Run: headless pygame with SDL's dummy video driver; simulated clock (each Clock.tick advances the game by its frame time, no real sleeping); random seed 0; keys injected as events and as key.get_pressed() state; mouse plan: one left click at the window centre at the start of phase 2, then a move to the lower-right quarter at the start of phase 3.
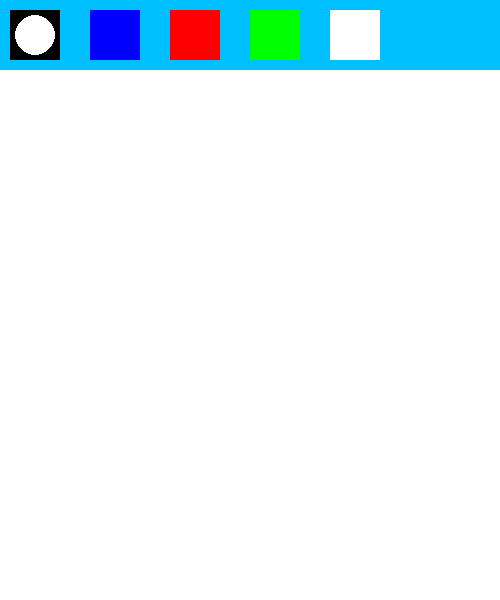
Frame 1 of 4 · flips 1–60 · no input
Frame 2 of 4 · flips 61–180 · clicked the window centre · tapped SPACE, RETURN · held RIGHT (→), D · screen unchanged from frame 1, image omitted
Frame 3 of 4 · flips 181–300 · moved the mouse to the lower-right quarter · held DOWN (↓), S · screen unchanged from frame 2, image omitted
Frame 4 of 4 · flips 301–420 · held LEFT (←), A, UP (↑), W · screen unchanged from frame 3, image omitted

The pygame program that drew these frames:

import pygame 
pygame.init()
pygame.font.init()

W = 500
H = 600
sc = pygame.display.set_mode((W,H))
pygame.display.set_caption("Paint")

WHITE = (255,255,255)
RED = (255,0,0)
GREEN = (0,255,0)
BLUE = (0,0,255)
BLACK = (0,0,0)
active_size = 0
active_color = BLACK

sc.fill(WHITE)
pygame.display.update()
clock = pygame.time.Clock()
startdraw = False
kstart = kend = None

def draw_menu():
    pygame.draw.rect(sc,(0,191,255),(0,0,W,70))
    brush = pygame.draw.rect(sc,BLACK,(10,10,50,50))
    pygame.draw.circle(sc,WHITE,(35,35),20)
    brush_list = [brush]

    blue = pygame.draw.rect(sc,BLUE,(90,10,50,50))
    red = pygame.draw.rect(sc,RED,(170,10,50,50))
    green = pygame.draw.rect(sc,GREEN,(250,10,50,50))
    white = pygame.draw.rect(sc,WHITE,(330,10,50,50))
    color_list = [blue,red,green,white]
    rgb_list = [(0,0,255),(255,0,0),(0,255,0),(255,255,255)]
    return brush_list,color_list,rgb_list
while True:
    mouse = pygame.mouse.get_pos()
    if mouse[1] > 70:
        pygame.draw.circle(sc,active_color,mouse,active_size)
    for event in pygame.event.get():
        if event.type == pygame.QUIT:
            pygame.quit()
            exit()
         
        elif event.type == pygame.MOUSEBUTTONDOWN and event.button == 1:
            startdraw = True
            kstart = event.pos
        elif event.type == pygame.MOUSEMOTION:
            if startdraw:
                pos = event.pos
                width = pos[0] - kstart[0]
                height = pos[1] - kstart[1]
                pygame.draw.rect(sc,active_color,(kstart[0],kstart[1], width,height))
                pygame.display.update()
        elif event.type == pygame.MOUSEBUTTONUP and event.button == 1:
            startdraw = False
         
        if event.type == pygame.MOUSEBUTTONDOWN:
            for i in range(len(colors)):
                if colors[i].collidepoint(event.pos):
                   active_color = rgbs[i] 
        if event.type == pygame.MOUSEBUTTONDOWN:
            for i in range(len(brushes)):
                if brushes[i].collidepoint(event.pos):
                    active_size = 20 - (i * 5)
            
                    
    brushes , colors , rgbs = draw_menu()       
    pygame.display.update()        
    clock.tick(60) 
